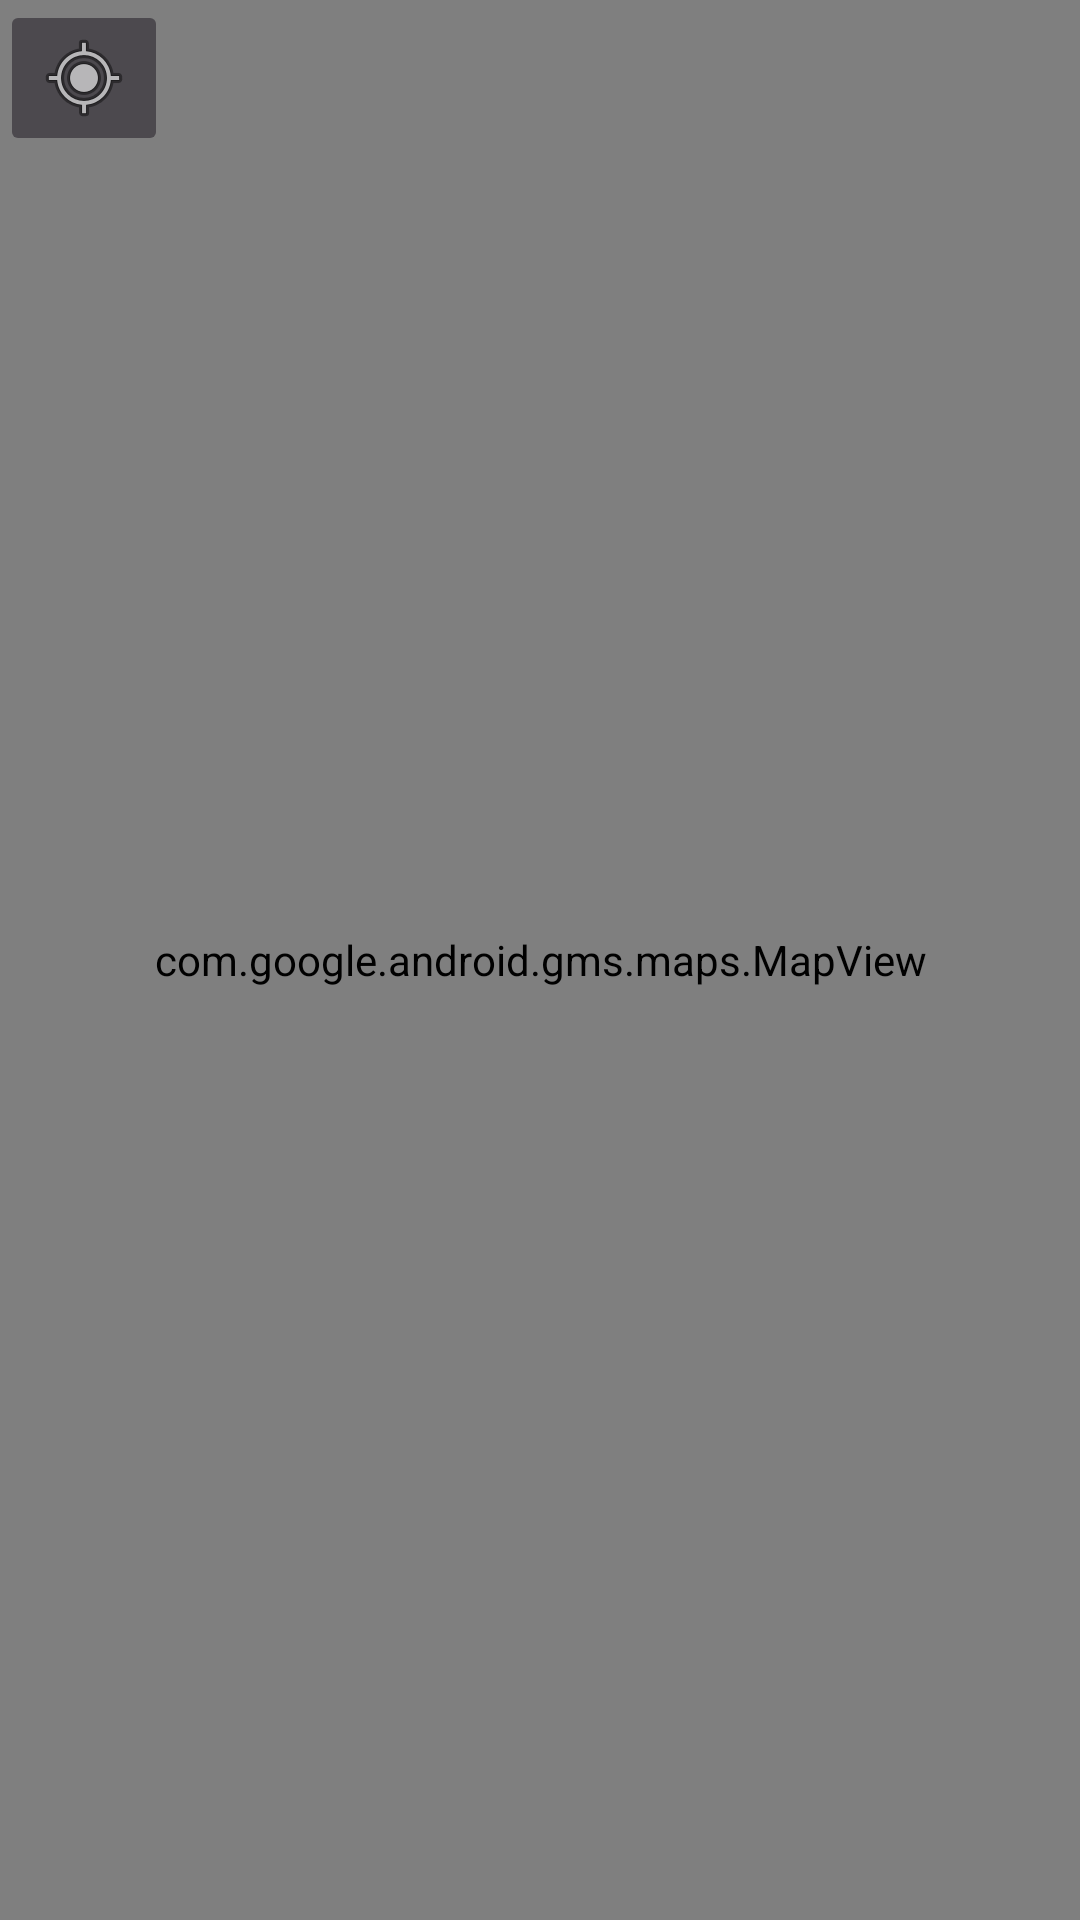

The Android layout XML behind this screen, and the referenced resources:
<!-- AndroidManifest.xml: application theme Theme.Stalkr -->
<!-- res/layout/fragment_map.xml -->
<?xml version="1.0" encoding="utf-8"?>
<FrameLayout xmlns:android="http://schemas.android.com/apk/res/android"
    xmlns:app="http://schemas.android.com/apk/res-auto"
    xmlns:tools="http://schemas.android.com/tools"
    android:id="@+id/map"
    android:layout_width="match_parent"
    android:layout_height="match_parent"
    android:tag="map"
    tools:context=".MapFragment" >

    <com.google.android.gms.maps.MapView
        android:id="@+id/mapView"
        android:layout_width="match_parent"
        android:layout_height="match_parent"
        android:enabled="true"
        android:clickable="true"
        tools:ignore="SpeakableTextPresentCheck" />

    <ImageButton
        android:id="@+id/btn_myLocation"
        android:layout_width="wrap_content"
        android:layout_height="wrap_content"
        android:backgroundTint="#4C494E"
        android:contentDescription="@string/my_location_button"
        android:src="@android:drawable/ic_menu_mylocation"
        tools:ignore="SpeakableTextPresentCheck,ImageContrastCheck" />

</FrameLayout>
<!-- resources referenced by this layout -->
<resources>
  <string name="my_location_button">myLocationButton</string>
  <style name="Theme.Stalkr" parent="Theme.MaterialComponents.DayNight.DarkActionBar">
          
          <item name="colorPrimary">@color/primaryColor</item>
          <item name="colorPrimaryVariant">@color/primaryColor</item>
          <item name="colorOnPrimary">@color/white</item>
          
          <item name="colorSecondary">@color/teal_200</item>
          <item name="colorSecondaryVariant">@color/teal_700</item>
          <item name="colorOnSecondary">@color/black</item>
          
          <item name="android:statusBarColor" tools:targetApi="l">?attr/colorPrimaryVariant</item>
          
      </style>
  <color name="primaryColor">#904092</color>
  <color name="white">#FFFFFFFF</color>
  <color name="teal_200">#FF03DAC5</color>
  <color name="teal_700">#FF018786</color>
  <color name="black">#FF000000</color>
</resources>
